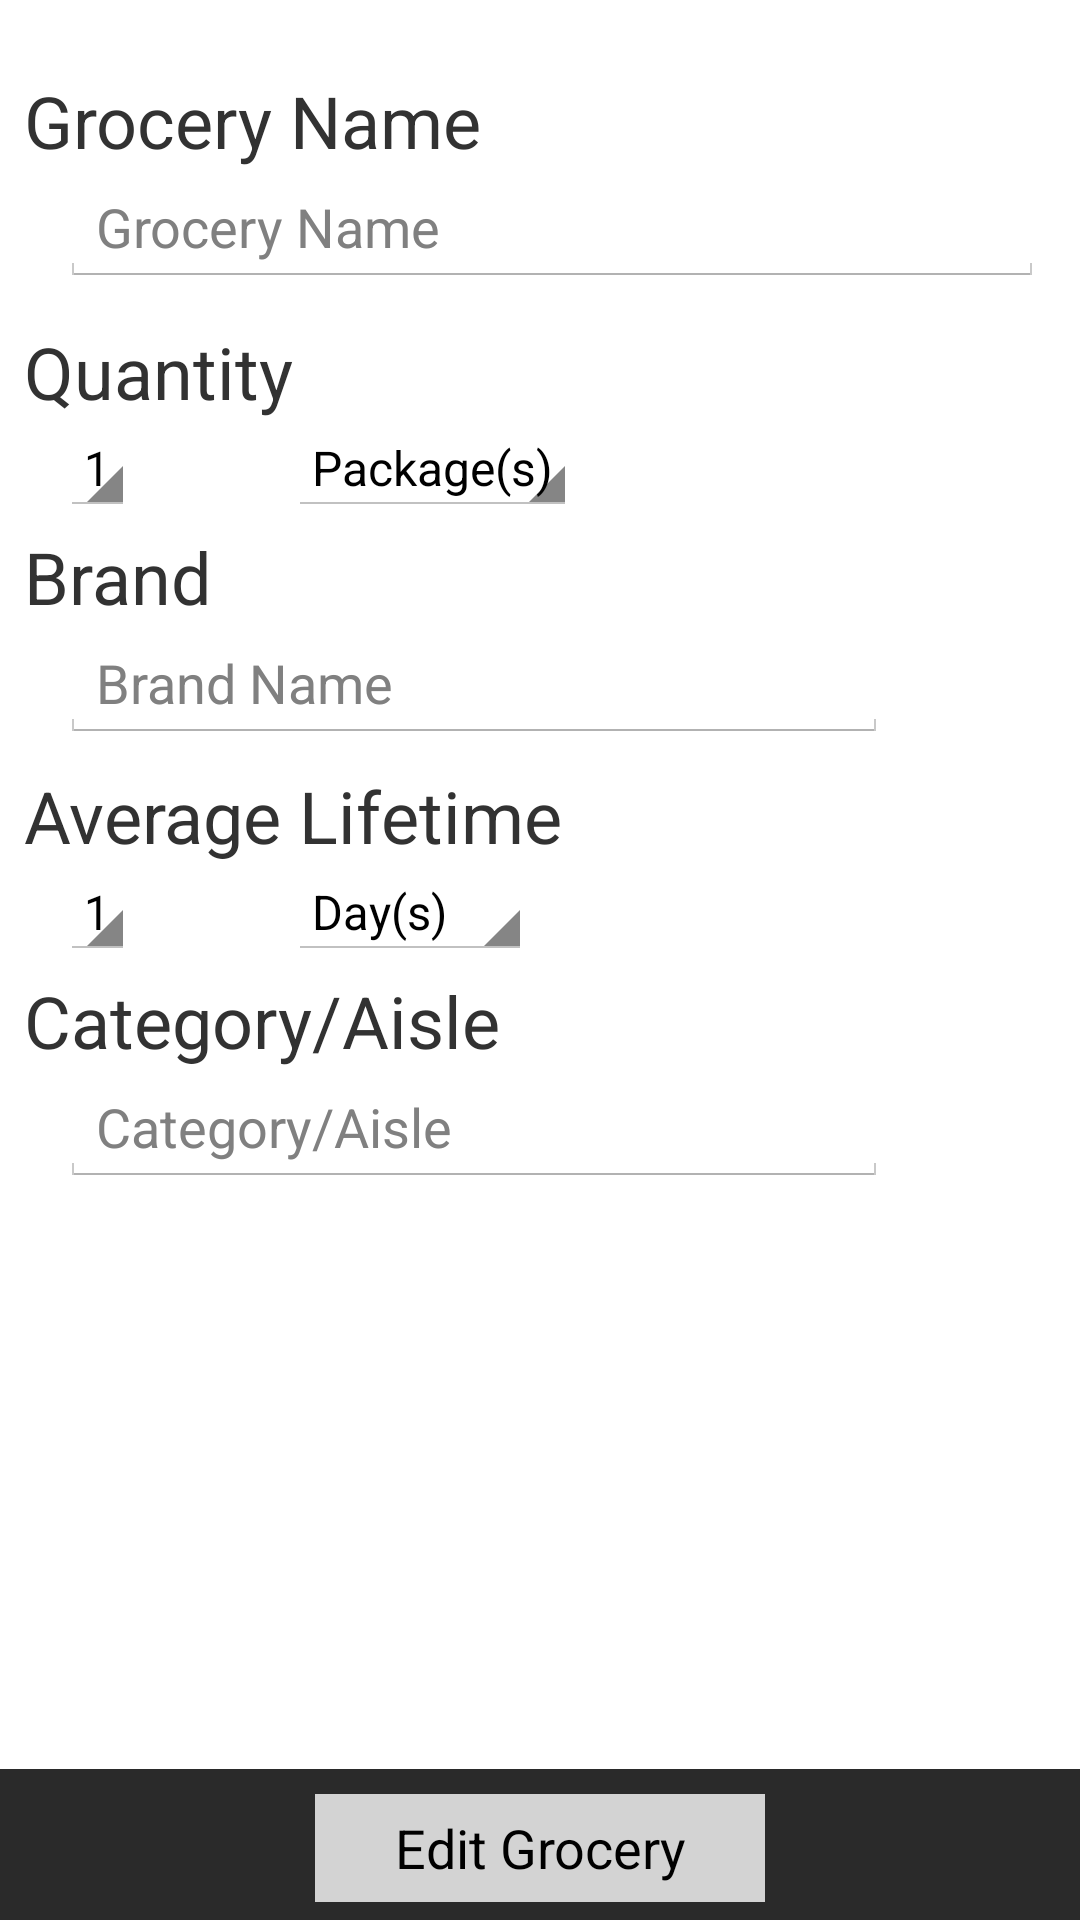

The Android layout XML behind this screen, and the referenced resources:
<!-- AndroidManifest.xml: application theme Theme.Stockup -->
<!-- res/layout/edit_grocery.xml -->
<?xml version="1.0" encoding="utf-8"?>
<RelativeLayout xmlns:android="http://schemas.android.com/apk/res/android"
    android:orientation="vertical"
    android:layout_width="match_parent"
    android:layout_height="match_parent"
    >

    <TextView
        android:layout_marginTop="24dp"
        android:id="@+id/grocery_name"
        android:text="@string/grocery_name"
        android:layout_width="wrap_content"
        android:layout_height="wrap_content"
        android:textSize="24sp"
        android:layout_marginLeft="8dp"
        />

    <EditText
        android:id="@+id/grocery_edit_name"
        android:hint="@string/grocery_name"
        android:layout_width="fill_parent"
        android:layout_height="wrap_content"
        android:layout_below="@id/grocery_name"
        android:layout_marginLeft="20dp"
        android:layout_marginRight="12dp"
        />

    <TextView
        android:id="@+id/grocery_quantity"
        android:text="@string/quantity"
        android:layout_marginTop="12dp"
        android:layout_width="fill_parent"
        android:layout_height="wrap_content"
        android:layout_below="@id/grocery_edit_name"
        android:textSize="24sp"
        android:layout_marginLeft="8dp"
        />

    <Spinner
        android:layout_width="wrap_content"
        android:layout_height="wrap_content"
        android:id="@+id/quantity_int"
        android:layout_below="@+id/grocery_quantity"
        android:spinnerMode="dropdown"
        android:layout_marginLeft="20dp"
        android:entries="@array/int_array"
        />

    <Spinner
        android:layout_width="wrap_content"
        android:layout_height="wrap_content"
        android:id="@+id/quantity_type"
        android:layout_below="@+id/grocery_quantity"
        android:spinnerMode="dropdown"
        android:layout_marginLeft="96dp"
        android:entries="@array/item_array"
        />

    <TextView
        android:id="@+id/brand"
        android:text="@string/brand"
        android:layout_width="fill_parent"
        android:layout_height="wrap_content"
        android:layout_below="@id/quantity_type"
        android:textSize="24sp"
        android:layout_marginTop="4dp"
        android:layout_marginLeft="8dp"
        />

    <EditText
        android:id="@+id/grocery_edit_brand"
        android:hint="@string/brand_name"
        android:layout_width="fill_parent"
        android:layout_height="wrap_content"
        android:layout_below="@id/brand"
        android:layout_marginLeft="20dp"
        android:layout_marginRight="64dp"
        />

    <TextView
        android:id="@+id/expire_exhaust_date"
        android:text="Average Lifetime"
        android:layout_width="fill_parent"
        android:layout_height="wrap_content"
        android:layout_marginTop="8dp"
        android:layout_below="@id/grocery_edit_brand"
        android:textSize="24sp"
        android:layout_marginLeft="8dp"
        />

    <Spinner
        android:layout_width="wrap_content"
        android:layout_height="wrap_content"
        android:id="@+id/ttl_int"
        android:layout_below="@+id/expire_exhaust_date"
        android:spinnerMode="dropdown"
        android:layout_marginLeft="20dp"
        android:entries="@array/int_array"
        />

    <Spinner
        android:layout_width="wrap_content"
        android:layout_height="wrap_content"
        android:id="@+id/ttl_type"
        android:layout_below="@+id/expire_exhaust_date"
        android:spinnerMode="dropdown"
        android:layout_marginLeft="96dp"
        android:entries="@array/date_array"
        />

    <TextView
        android:id="@+id/category"
        android:text="@string/category"
        android:layout_width="fill_parent"
        android:layout_height="wrap_content"
        android:layout_below="@id/ttl_type"
        android:layout_marginTop="4dp"
        android:textSize="24sp"
        android:layout_marginLeft="8dp"
        />

    <EditText
        android:id="@+id/edit_category"
        android:hint="@string/category"
        android:layout_width="fill_parent"
        android:layout_height="wrap_content"
        android:layout_below="@id/category"
        android:layout_marginLeft="20dp"
        android:layout_marginRight="64dp"
        />

    <TextView
        android:id="@+id/bottom_bar"
        android:layout_width="fill_parent"
        android:layout_height="60dp"
        android:layout_marginLeft="-8dp"
        android:layout_alignParentBottom="true"
        android:background="#2a2a2a"
        android:layout_marginBottom="-10dp"
        />

    <Button
        android:id="@+id/edit_button"
        android:text="Edit Grocery"
        android:layout_width="150dp"
        android:layout_height="36dp"
        android:layout_marginTop="0dp"
        android:layout_alignParentBottom="true"
        android:layout_marginBottom="6dp"
        android:layout_centerHorizontal="true"
        android:background="#d3d3d3"
        />


</RelativeLayout>
<!-- resources referenced by this layout -->
<resources>
  <string-array name="date_array">
          <item>Day(s)</item>
          <item>Week(s)</item>
          <item>Month(s)</item>
      </string-array>
  <string-array name="int_array">
          <item>1</item>
          <item>2</item>
          <item>3</item>
          <item>4</item>
          <item>5</item>
          <item>6</item>
          <item>7</item>
          <item>8</item>
          <item>9</item>
      </string-array>
  <string-array name="item_array">
          <item>Package(s)</item>
          <item>Item(s)</item>
          <item>Other</item>
      </string-array>
  <string name="brand">Brand</string>
  <string name="brand_name">Brand Name</string>
  <string name="category">Category/Aisle</string>
  <string name="grocery_name">Grocery Name</string>
  <string name="quantity">Quantity</string>
  <style name="PopupMenu.Stockup" parent="@android:style/Widget.Holo.ListPopupWindow">
          <item name="android:popupBackground">@drawable/menu_dropdown_panel_stockup</item>
          <item name="android:textSize">44sp</item>
          <item name="android:textColor">#ffffffff</item>
      </style>
  <style name="DropDownListView.Stockup" parent="@android:style/Widget.Holo.ListView.DropDown">
          <item name="android:listSelector">@drawable/selectable_background_stockup</item>
          <item name="android:textSize">44sp</item>
          <item name="android:textColor">#ffffffff</item>
      </style>
  <style name="ActionBarTabStyle.Stockup" parent="@android:style/Widget.Holo.ActionBar.TabView">
          <item name="android:background">@drawable/tab_indicator_ab_stockup</item>
          <item name="android:textSize">44sp</item>
          <item name="android:textColor">#ffffffff</item>
  
  
      </style>
  <style name="DropDownNav.Stockup" parent="@android:style/Widget.Holo.Spinner">
          <item name="android:background">@drawable/spinner_background_ab_stockup</item>
          <item name="android:popupBackground">@drawable/menu_dropdown_panel_stockup</item>
          <item name="android:dropDownSelector">@drawable/selectable_background_stockup</item>
          <item name="android:textSize">44sp</item>
          <item name="android:textColor">#ffffffff</item>
      </style>
  <style name="ActionButton.CloseMode.Stockup" parent="@android:style/Widget.Holo.ActionButton.CloseMode">
          <item name="android:background">@drawable/btn_cab_done_stockup</item>
          <item name="android:textColor">#ffffffff</item>
  
      </style>
  <style name="TextAppearance">
          <item name="android:textColor">@android:color/white</item>
      </style>
  <style name="Theme.Stockup.Widget" parent="@android:style/Theme.Holo">
          <item name="android:popupMenuStyle">@style/PopupMenu.Stockup</item>
          <item name="android:dropDownListViewStyle">@style/DropDownListView.Stockup</item>
          <item name="android:textSize">44sp</item>
          <item name="android:textColor">#ffffffff</item>
  
      </style>
  <style name="ProgressBar.Stockup" parent="@android:style/Widget.Holo.ProgressBar.Horizontal">
          <item name="android:progressDrawable">@drawable/progress_horizontal_stockup</item>
          <item name="android:textColor">#ffffffff</item>
  
      </style>
  <!-- drawable btn_cab_done_stockup (drawable) -->
  <?xml version="1.0" encoding="utf-8"?>
  <selector xmlns:android="http://schemas.android.com/apk/res/android">
      <item android:state_pressed="true"
          android:drawable="@drawable/btn_cab_done_pressed_stockup" />
      <item android:state_focused="true" android:state_enabled="true"
          android:drawable="@drawable/btn_cab_done_focused_stockup" />
      <item android:state_enabled="true"
          android:drawable="@drawable/btn_cab_done_default_stockup" />
  </selector>
</resources>
